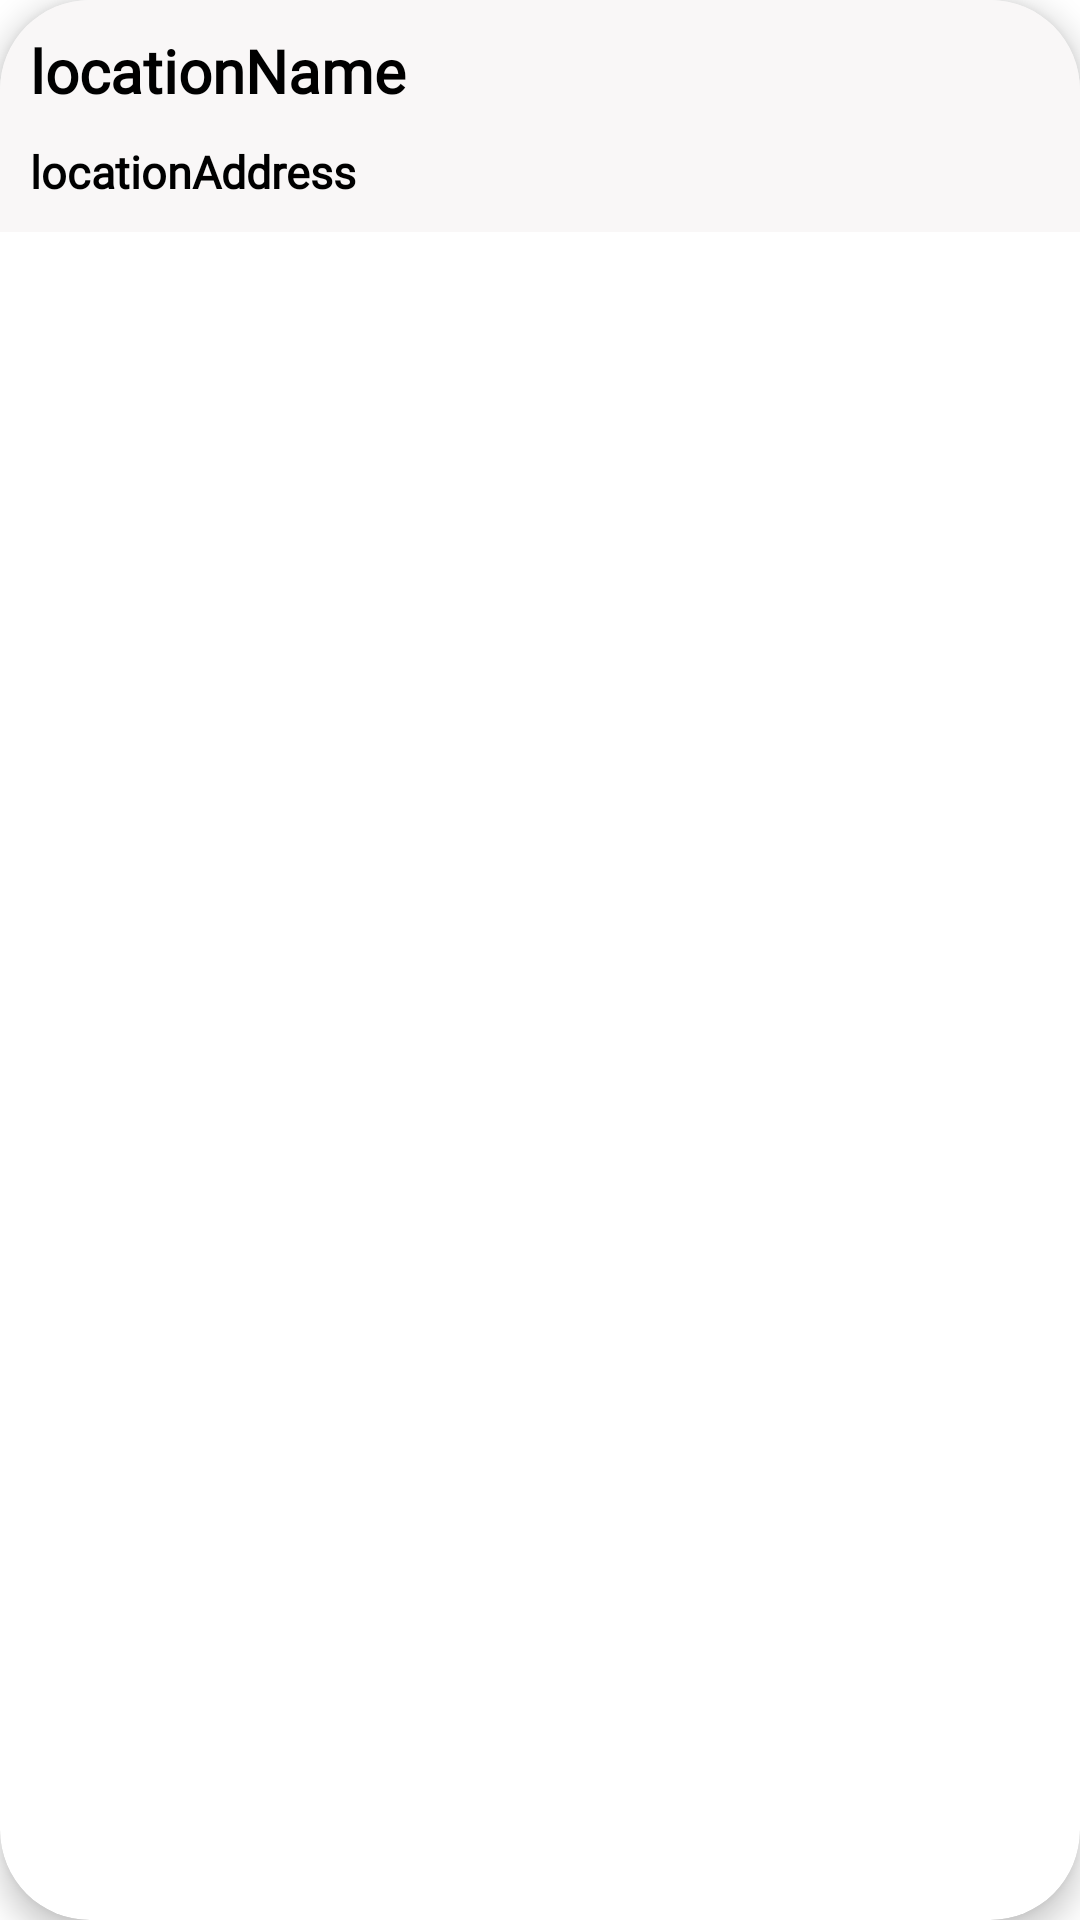

Write the Android layout XML for this screen, with the resource values it uses.
<!-- AndroidManifest.xml: application theme Theme.BtNavBar -->
<!-- res/layout/show_location_rowlayout.xml -->
<?xml version="1.0" encoding="utf-8"?>
<androidx.cardview.widget.CardView xmlns:android="http://schemas.android.com/apk/res/android"
    xmlns:app="http://schemas.android.com/apk/res-auto"
    android:layout_width="match_parent"
    android:layout_height="wrap_content"
    app:cardCornerRadius="30dp"
    app:cardElevation="6dp"
    android:background="@android:color/transparent"
    android:layout_margin="10dp"
    >
    <LinearLayout

        android:layout_width="match_parent"
        android:layout_height="wrap_content"
        android:orientation="vertical"
        android:background="@color/baby_white">
        <TextView
            android:fontFamily="@font/maplestory_bold"
            android:id="@+id/locationName"
            android:layout_width="wrap_content"
            android:layout_height="wrap_content"
            android:text="locationName"
            android:textColor="@color/black"
            android:textSize="20dp"
            android:textStyle="bold"
            android:layout_marginTop="10dp"
            android:layout_marginLeft="10dp"/>

        <TextView
            android:fontFamily="@font/maplestory_bold"
            android:id="@+id/locationAddress"
            android:layout_width="match_parent"
            android:layout_height="wrap_content"
            android:text="locationAddress"
            android:textColor="@color/black"
            android:textSize="15dp"
            android:textStyle="bold"
            android:layout_marginLeft="10dp"
            android:layout_marginTop="10dp"
            android:layout_marginBottom="10dp"/>
    </LinearLayout>
</androidx.cardview.widget.CardView>
<!-- resources referenced by this layout -->
<resources>
  <color name="baby_white">#f9f7f7</color>
  <color name="black">#FF000000</color>
  <style name="Theme.BtNavBar" parent="Theme.MaterialComponents.DayNight">
          
          <item name="colorPrimary">@color/black</item>
          <item name="colorPrimaryVariant">@color/black</item>
          <item name="colorOnPrimary">@color/black</item>
          
          <item name="colorSecondary">@color/teal_200</item>
          <item name="colorSecondaryVariant">@color/teal_700</item>
          <item name="colorOnSecondary">@color/black</item>
          
          <item name="android:statusBarColor">?attr/colorPrimaryVariant</item>
          <item name="windowActionBar">false</item>
          <item name="windowNoTitle">true</item>
          
      </style>
  <color name="teal_200">#FF03DAC5</color>
  <color name="teal_700">#FF018786</color>
</resources>
